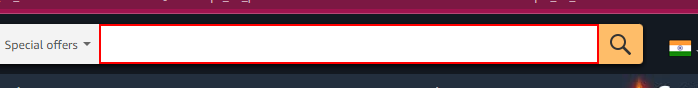
Task: Comparing same products in different websites to identify which is cheaper.
Workflow: ProductofAmazon

Step 1 [try]: type "Tommy Hilfiger Men's [number redacted] Analog Display Quartz Black Watch[k(enter)]" into the text box

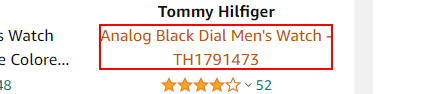
Step 2: get-text from the element 'Analog Black Dial Men's Watch - TH[number redacted]'

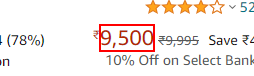
Step 3: get-text from the element '9,500'

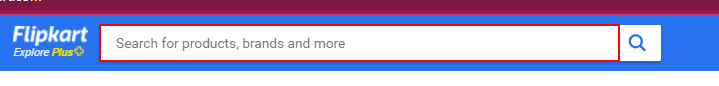
Step 4 [try]: type "Tommy Hilfiger Men's [number redacted] Analog Display Quartz Black Watch[k(enter)]" into the text box

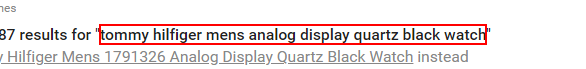
Step 5: get-text from the element

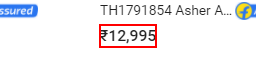
Step 6: get-text from the element '₹12,995'